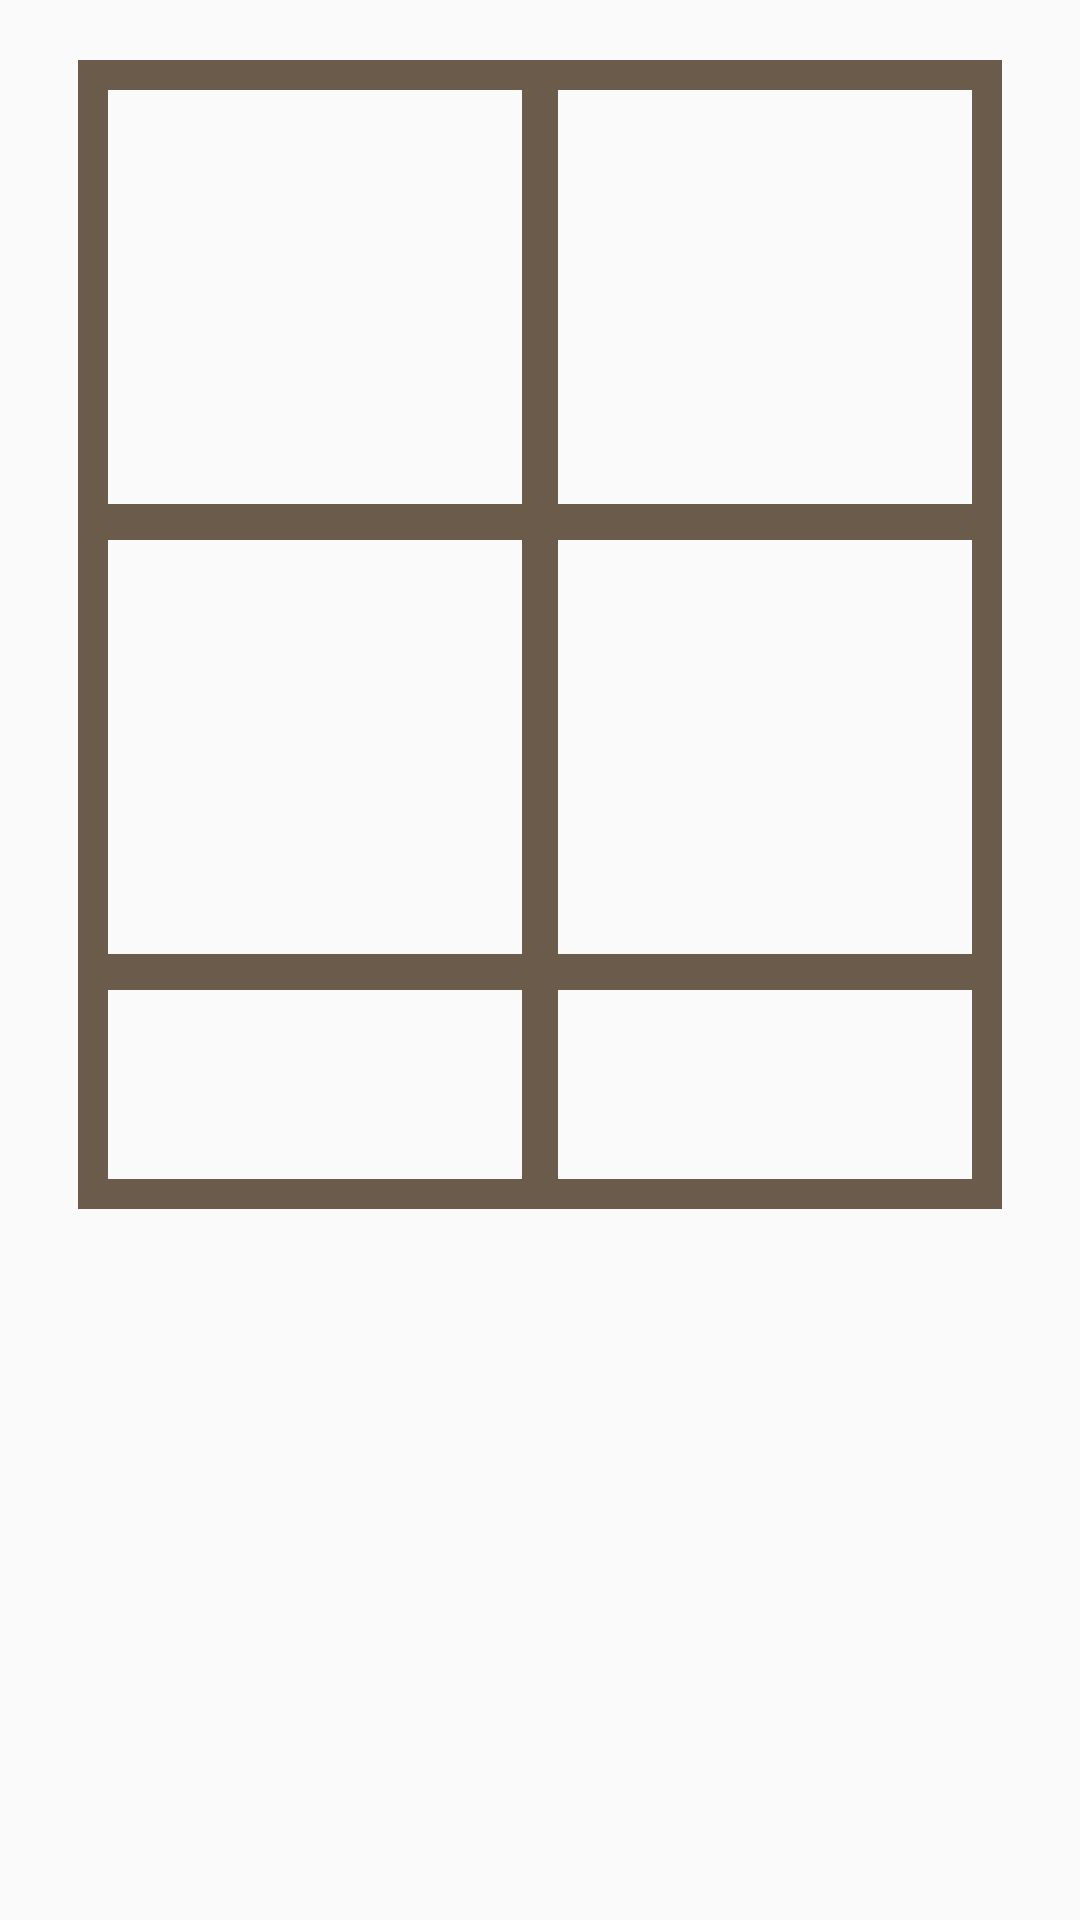

Reconstruct the res/layout file that produces this screen, plus the resources it refers to.
<!-- AndroidManifest.xml: application theme AppTheme -->
<!-- res/layout/activity_codidetail.xml -->
<?xml version="1.0" encoding="utf-8"?>
<LinearLayout
    xmlns:android="http://schemas.android.com/apk/res/android"
    android:orientation="vertical"
    android:layout_width="match_parent"
    android:layout_height="match_parent"    >
    <RelativeLayout
        android:layout_gravity="center_horizontal"
        android:layout_width="wrap_content"
        android:layout_height="wrap_content"
        android:layout_marginTop="20dp"
        android:background="@drawable/border_large"
        android:padding="4dp"
        android:gravity="center_horizontal">
        <ImageView
            android:id="@+id/imageView1"
            android:padding="2dp"
            android:background="@drawable/border_large"
            android:layout_width="150dp"
            android:layout_height="150dp" />
        <ImageView
            android:id="@+id/imageView2"
            android:padding="2dp"
            android:background="@drawable/border_large"
            android:layout_below="@+id/imageView1"
            android:layout_width="150dp"
            android:layout_height="150dp"/>
        <ImageView
            android:id="@+id/imageView3"
            android:padding="2dp"
            android:background="@drawable/border_large"
            android:layout_below="@+id/imageView2"
            android:layout_width="150dp"
            android:layout_height="75dp"/>
        <ImageView
            android:id="@+id/imageView4"
            android:padding="2dp"
            android:background="@drawable/border_large"
            android:layout_toRightOf="@+id/imageView1"
            android:layout_width="150dp"
            android:layout_height="150dp"/>
        <ImageView
            android:id="@+id/imageView5"
            android:padding="2dp"
            android:background="@drawable/border_large"
            android:layout_toRightOf="@+id/imageView2"
            android:layout_below="@+id/imageView4"
            android:layout_width="150dp"
            android:layout_height="150dp"/>
        <ImageView
            android:id="@+id/imageView6"
            android:padding="2dp"
            android:background="@drawable/border_large"
            android:layout_toRightOf="@+id/imageView3"
            android:layout_below="@+id/imageView5"
            android:layout_width="150dp"
            android:layout_height="75dp"/>

    </RelativeLayout>

    <LinearLayout
        android:layout_width="match_parent"
        android:layout_height="wrap_content"
        android:layout_marginTop="30dp"
        android:layout_gravity="center_horizontal"
        android:orientation="vertical">
        <TextView
            android:id="@+id/info1"
            android:gravity="center_horizontal"
            android:layout_width="match_parent"
            android:layout_height="wrap_content" />
        <TextView
            android:id="@+id/info2"
            android:gravity="center_horizontal"
            android:layout_width="match_parent"
            android:layout_height="wrap_content" />
        <TextView
            android:id="@+id/info3"
            android:gravity="center_horizontal"
            android:layout_width="match_parent"
            android:layout_height="wrap_content" />
        <TextView
            android:id="@+id/info4"
            android:gravity="center_horizontal"
            android:layout_width="match_parent"
            android:layout_height="wrap_content" />
    </LinearLayout>

</LinearLayout>
<!-- resources referenced by this layout -->
<resources>
  <!-- drawable border_large (drawable-v24) -->
  <?xml version="1.0" encoding="utf-8"?>
  <shape xmlns:android="http://schemas.android.com/apk/res/android"
      android:shape="rectangle">
      <stroke
          android:width="6dip"
          android:color="#6b5b4b" />
  </shape>
  <style name="AppTheme" parent="Theme.AppCompat.Light">
          <item name="android:textColorPrimary">@color/black</item>
          <item name="android:actionBarSize">40dp</item>
          <item name="android:actionMenuTextColor">@color/black</item>
          <item name="actionBarSize">40dp</item>
      </style>
  <color name="black">#000000</color>
</resources>
